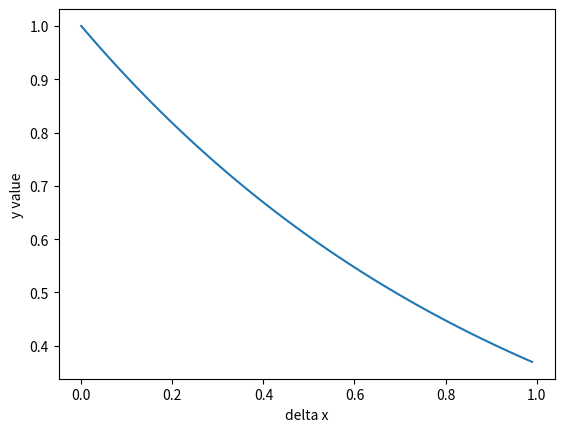

This figure's Python source:
"""
Solving Dedimensionalized equation via Euler Method
[redacted]
January 25, 2017
Python 3.5
"""
#Necessary modules
import matplotlib.pyplot as plt
import numpy as np
import math as m

#Various constants  
def initial():
    start = 1 #initial value
    return start
    
#Is this a Modified or Improved Euler?
def coeffs(flag):
    if flag.strip() == 'mod':
        alpha = 0.5
        gamma1 = 0 #Clear any old value
        gamma2 = 1 
    if flag.strip() == 'imp':
        alpha = 1
        gamma1 = 0.5
        gamma2 = 0.5
    else: #Variable coefficients
        alpha = 0.7
        gamma1 = 0.7
        gamma2 = 0.7
    return alpha, gamma1, gamma2

def ModEuler(y0, nsteps):
    a,g1,g2 = coeffs('mod')
    deltime = 1/nsteps #length of a time step
    newtimes = np.arange(0,1,deltime) #Generates n time points
    newvals = []
    newvals.append(y0) #Starting point
    for i in range(nsteps-1):
        nextval = newvals[i]*(1 - deltime) #Note factoring
        newvals.append(nextval) #Add new temperature to Euler array
#    print(len(newtimes), len(newTemps))
    return newtimes, newvals

#Main program    
y0 = initial()
times, vals = ModEuler(y0, 100) #The Euler method
plt.plot(times, vals) #Make the plot
plt.xlabel('delta x')
plt.ylabel('y value')
plt.show()   
print((vals[-1]/m.exp(-1) - 1)*100) #How accurate am I?

'''
Returned accuracy is percent off
'''